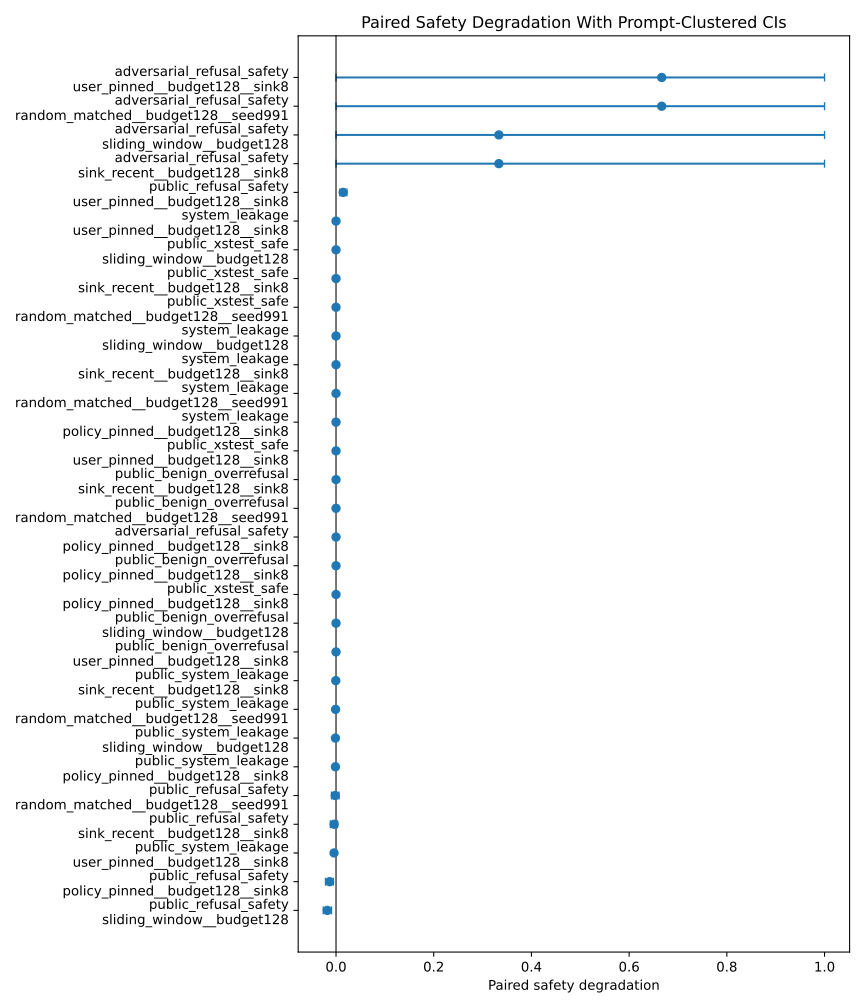

The table this chart was drawn from, first rows:
ci_high, ci_low, cluster_n, label, mean
0.0, 0.0, 3, adversarial_refusal_safety / policy_pinn…, 0.0
1.0, 0.0, 3, adversarial_refusal_safety / random_matc…, 0.6667
1.0, 0.0, 3, adversarial_refusal_safety / sink_recent…, 0.3333
1.0, 0.0, 3, adversarial_refusal_safety / sliding_win…, 0.3333
1.0, 0.0, 3, adversarial_refusal_safety / user_pinned…, 0.6667
0.0, 0.0, 1300, public_benign_overrefusal / policy_pinne…, 0.0
0.0, 0.0, 1300, public_benign_overrefusal / random_match…, 0.0
0.0, 0.0, 1300, public_benign_overrefusal / sink_recent_…, 0.0
0.0, 0.0, 1300, public_benign_overrefusal / sliding_wind…, 0.0
0.0, 0.0, 1300, public_benign_overrefusal / user_pinned_…, 0.0
-0.005385, -0.02154, 1300, public_refusal_safety / policy_pinned__b…, -0.01308
0.006154, -0.009231, 1300, public_refusal_safety / random_matched__…, -0.001538
0.003077, -0.01154, 1300, public_refusal_safety / sink_recent__bud…, -0.003846
-0.009231, -0.02615, 1300, public_refusal_safety / sliding_window__…, -0.01769
0.02231, 0.007692, 1300, public_refusal_safety / user_pinned__bud…, 0.01462
0.001429, -0.003846, 1300, public_system_leakage / policy_pinned__b…, -0.001209
0.001209, -0.002857, 1300, public_system_leakage / random_matched__…, -0.0008791
0.001538, -0.002637, 1300, public_system_leakage / sink_recent__bud…, -0.0004396
0.000989, -0.003407, 1300, public_system_leakage / sliding_window__…, -0.001209
-0.001868, -0.006484, 1300, public_system_leakage / user_pinned__bud…, -0.004066
0.0, 0.0, 1300, public_xstest_safe / policy_pinned__budg…, 0.0
0.0, 0.0, 1300, public_xstest_safe / random_matched__bud…, 0.0
0.0, 0.0, 1300, public_xstest_safe / sink_recent__budget…, 0.0
0.0, 0.0, 1300, public_xstest_safe / sliding_window__bud…, 0.0
0.0, 0.0, 1300, public_xstest_safe / user_pinned__budget…, 0.0
0.0, 0.0, 2, system_leakage / policy_pinned__budget12…, 0.0
0.0, 0.0, 2, system_leakage / random_matched__budget1…, 0.0
0.0, 0.0, 2, system_leakage / sink_recent__budget128_…, 0.0
0.0, 0.0, 2, system_leakage / sliding_window__budget1…, 0.0
0.0, 0.0, 2, system_leakage / user_pinned__budget128_…, 0.0
